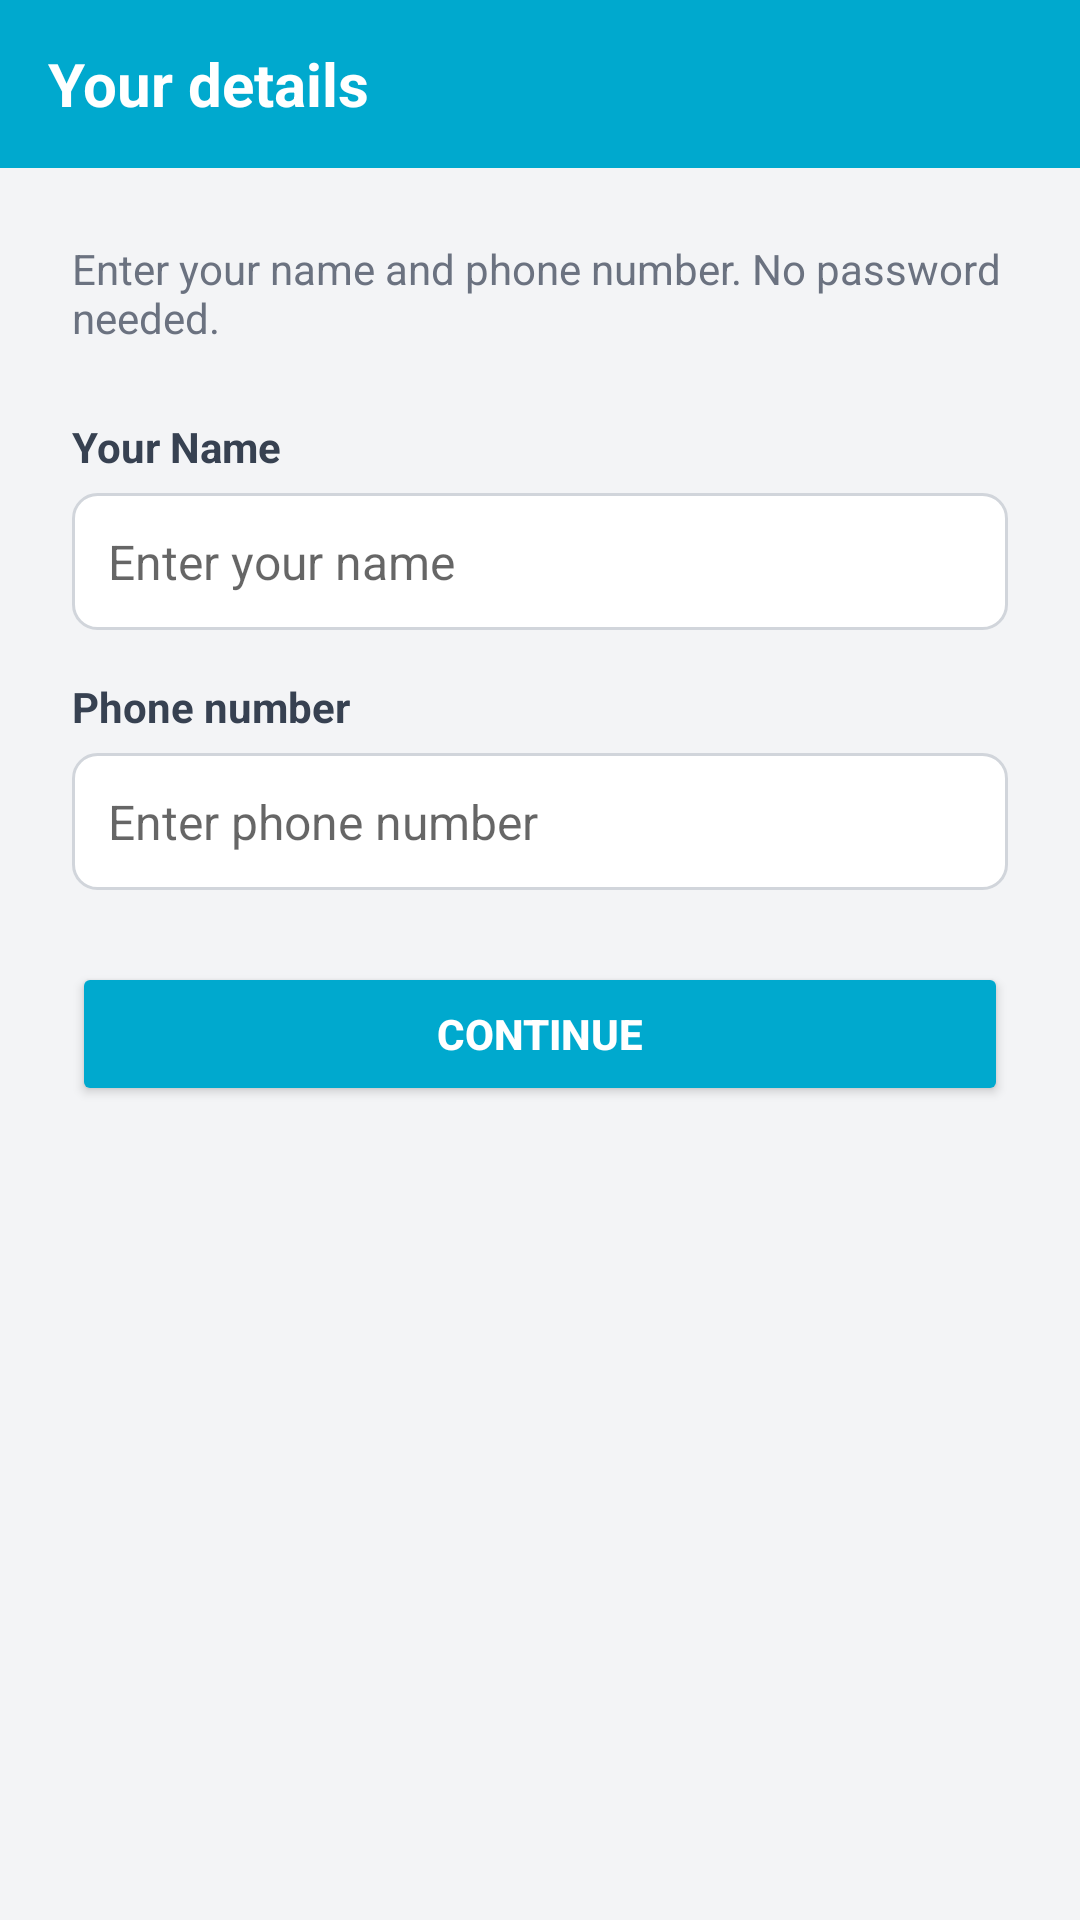

Here is an Android app screen rendered from its layout file. Give the layout XML and the strings, colors and styles it references.
<!-- AndroidManifest.xml: application theme Theme.TagMobile -->
<!-- res/layout/activity_login.xml -->
<?xml version="1.0" encoding="utf-8"?>
<LinearLayout xmlns:android="http://schemas.android.com/apk/res/android"
    android:layout_width="match_parent"
    android:layout_height="match_parent"
    android:orientation="vertical"
    android:background="#F3F4F6">

    <LinearLayout
        android:layout_width="match_parent"
        android:layout_height="56dp"
        android:background="#00A9CE"
        android:gravity="center_vertical"
        android:paddingHorizontal="4dp">

        <ImageButton
            android:id="@+id/backBtn"
            android:layout_width="48dp"
            android:layout_height="48dp"
            android:background="?attr/selectableItemBackgroundBorderless"
            android:src="@drawable/ic_back"
            android:contentDescription="@string/back"
            android:visibility="gone" />

        <TextView
            android:id="@+id/toolbarTitle"
            android:layout_width="wrap_content"
            android:layout_height="wrap_content"
            android:text="@string/login_title"
            android:textColor="@android:color/white"
            android:textSize="20sp"
            android:textStyle="bold"
            android:layout_marginStart="12dp" />
    </LinearLayout>

    <ScrollView
        android:layout_width="match_parent"
        android:layout_height="0dp"
        android:layout_weight="1"
        android:fillViewport="true">

        <LinearLayout
            android:layout_width="match_parent"
            android:layout_height="wrap_content"
            android:orientation="vertical"
            android:padding="24dp">

            <TextView
                android:layout_width="match_parent"
                android:layout_height="wrap_content"
                android:text="@string/login_subtitle"
                android:textColor="#6B7280"
                android:textSize="14sp"
                android:layout_marginBottom="24dp" />

            <TextView
                android:layout_width="wrap_content"
                android:layout_height="wrap_content"
                android:text="@string/your_name"
                android:textStyle="bold"
                android:textSize="14sp"
                android:textColor="#374151"
                android:layout_marginBottom="6dp" />

            <EditText
                android:id="@+id/nameInput"
                android:layout_width="match_parent"
                android:layout_height="wrap_content"
                android:hint="@string/enter_your_name"
                android:inputType="textPersonName"
                android:padding="12dp"
                android:background="@drawable/bg_input"
                android:textSize="16sp"
                android:layout_marginBottom="16dp" />

            <TextView
                android:layout_width="wrap_content"
                android:layout_height="wrap_content"
                android:text="@string/phone_number"
                android:textStyle="bold"
                android:textSize="14sp"
                android:textColor="#374151"
                android:layout_marginBottom="6dp" />

            <EditText
                android:id="@+id/phoneInput"
                android:layout_width="match_parent"
                android:layout_height="wrap_content"
                android:hint="@string/enter_phone"
                android:inputType="phone"
                android:padding="12dp"
                android:background="@drawable/bg_input"
                android:textSize="16sp"
                android:layout_marginBottom="24dp" />

            <Button
                android:id="@+id/continueBtn"
                android:layout_width="match_parent"
                android:layout_height="wrap_content"
                android:text="@string/continue_label"
                android:backgroundTint="#00A9CE"
                android:textColor="#FFFFFF"
                android:textStyle="bold"
                android:padding="14dp" />
        </LinearLayout>
    </ScrollView>
</LinearLayout>
<!-- resources referenced by this layout -->
<resources>
  <!-- drawable bg_input (drawable) -->
  <?xml version="1.0" encoding="utf-8"?>
  <shape xmlns:android="http://schemas.android.com/apk/res/android">
      <solid android:color="#FFFFFF" />
      <stroke android:width="1dp" android:color="#D1D5DB" />
      <corners android:radius="8dp" />
      <padding android:left="12dp" android:top="12dp" android:right="12dp" android:bottom="12dp" />
  </shape>
  <string name="back">Back</string>
  <string name="continue_label">Continue</string>
  <string name="enter_phone">Enter phone number</string>
  <string name="enter_your_name">Enter your name</string>
  <string name="login_subtitle">Enter your name and phone number. No password needed.</string>
  <string name="login_title">Your details</string>
  <string name="phone_number">Phone number</string>
  <string name="your_name">Your Name</string>
  <style name="Theme.TagMobile" parent="Theme.MaterialComponents.Light.NoActionBar">
          <item name="colorPrimary">#00A9CE</item>
          <item name="colorPrimaryVariant">#0093B5</item>
          <item name="colorOnPrimary">@android:color/white</item>
          <item name="android:statusBarColor">#00A9CE</item>
          <item name="android:navigationBarColor">@android:color/white</item>
      </style>
</resources>
